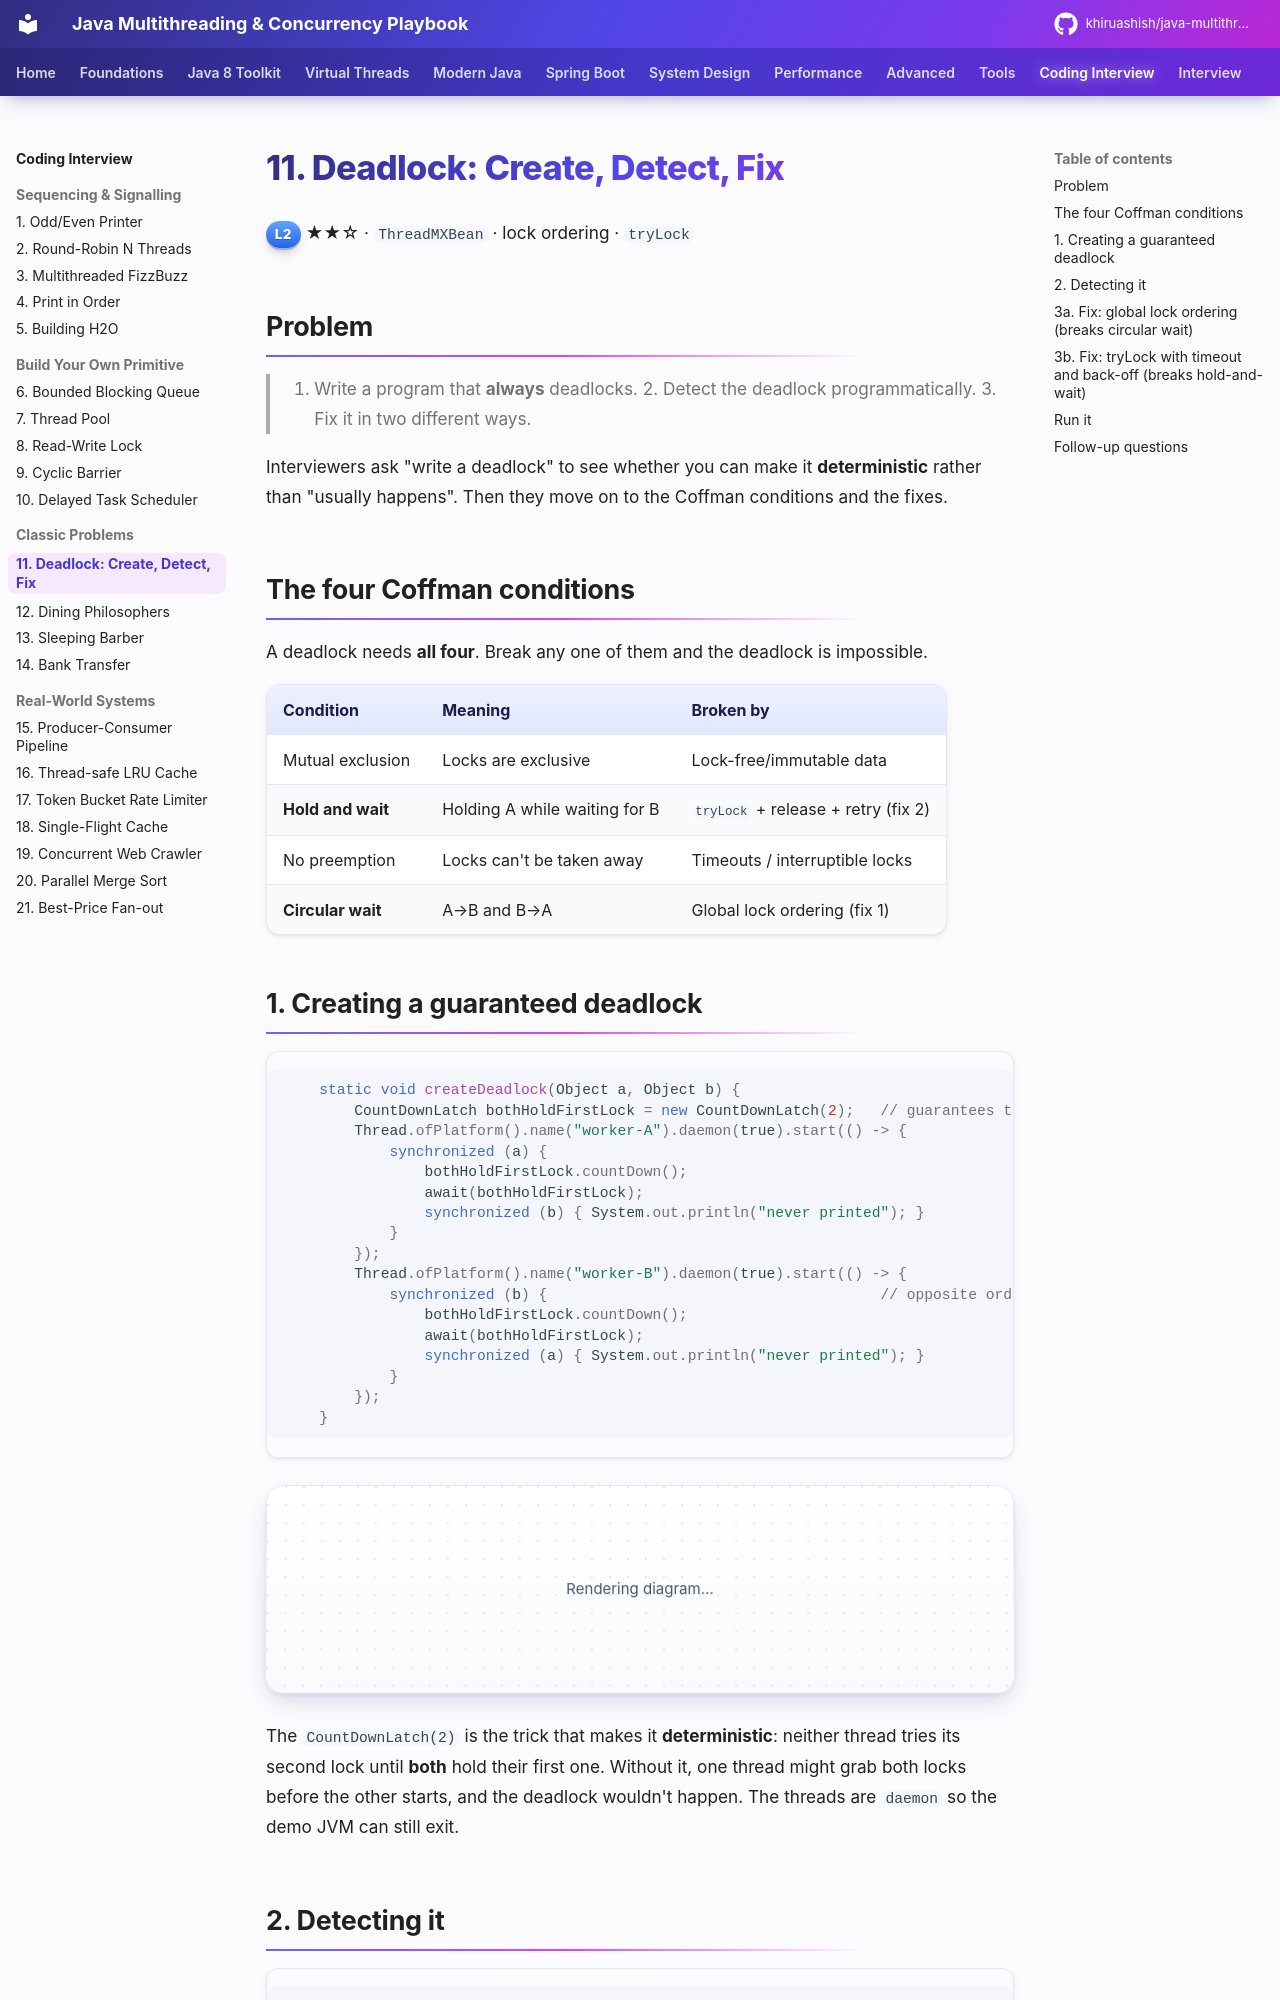

repository: khiruashish/java-multithreading-playbook · page: coding-interview/11-deadlock/index.html · generator: mkdocs

# 11. Deadlock: Create, Detect, Fix

<span class="level l2">L2</span> ★★☆ · `ThreadMXBean` · lock ordering · `tryLock`

## Problem

> 1. Write a program that **always** deadlocks. 2. Detect the deadlock programmatically. 3. Fix it in two different ways.

Interviewers ask "write a deadlock" to see whether you can make it **deterministic** rather than "usually happens". Then they move on to the
Coffman conditions and the fixes.

## The four Coffman conditions

A deadlock needs **all four**. Break any one of them and the deadlock is impossible.

| Condition | Meaning | Broken by |
|---|---|---|
| Mutual exclusion | Locks are exclusive | Lock-free/immutable data |
| **Hold and wait** | Holding A while waiting for B | `tryLock` + release + retry (fix 2) |
| No preemption | Locks can't be taken away | Timeouts / interruptible locks |
| **Circular wait** | A→B and B→A | Global lock ordering (fix 1) |

## 1. Creating a guaranteed deadlock

```java
--8<-- "examples/interview-coding/DeadlockDetectAndFix.java:create"
```

```mermaid
sequenceDiagram
    participant A as worker-A
    participant LA as lock a
    participant LB as lock b
    participant B as worker-B
    A->>LA: synchronized(a) ✔
    B->>LB: synchronized(b) ✔
    A->>A: latch.countDown, await
    B->>B: latch.countDown, await → both hold their first lock
    A--xLB: synchronized(b) → BLOCKED (held by B)
    B--xLA: synchronized(a) → BLOCKED (held by A)
    Note over A,B: circular wait → stuck forever
```

The `CountDownLatch(2)` is the trick that makes it **deterministic**: neither thread tries its second lock until **both** hold their
first one. Without it, one thread might grab both locks before the other starts, and the deadlock wouldn't happen. The threads are
`daemon` so the demo JVM can still exit.
